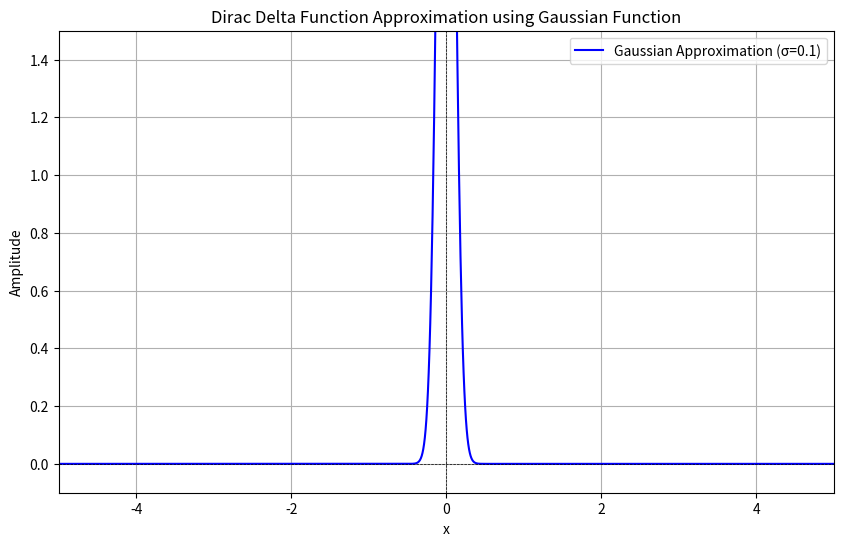

Recreate this plot in Python.
import numpy as np
import matplotlib.pyplot as plt

# parameters
N = 1000  # number of points
x = np.linspace(-5, 5, N)  # x values
sigma = 0.1  # standard deviation for Gaussian approximation

# Gaussian function as an approximation of the Dirac delta function
def gaussian(x, sigma):
    return (1 / (sigma * np.sqrt(2 * np.pi))) * np.exp(-0.5 * (x / sigma) ** 2)

# Calculate the Gaussian approximation
y = gaussian(x, sigma)

# Plotting the Gaussian approximation
plt.figure(figsize=(10, 6))
plt.plot(x, y, label=f'Gaussian Approximation (σ={sigma})', color='blue')
plt.title('Dirac Delta Function Approximation using Gaussian Function')
plt.xlabel('x')
plt.ylabel('Amplitude')
plt.axhline(0, color='black', lw=0.5, ls='--')
plt.axvline(0, color='black', lw=0.5, ls='--')
plt.xlim(-5, 5)
plt.ylim(-0.1, 1.5)
plt.grid()
plt.legend()
plt.show()

# This code generates a plot of the Gaussian function as an approximation of the Dirac delta function.